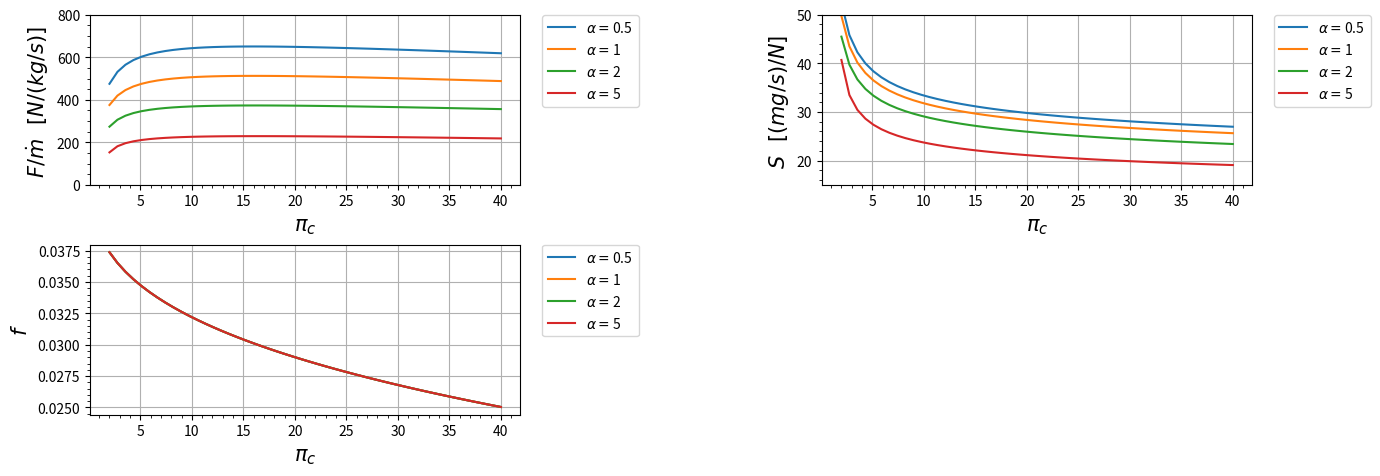

Reproduce this figure in Python.
import matplotlib.pyplot as plt
import numpy as np

class Turbofan_real:
    def __init__(self):
        s = 1

    def R_c(self):
        r_c = ((gamma_c-1)/(gamma_c))*(c_pc)
        return r_c
    
    def R_t(self):
        r_t = ((gamma_t-1)/(gamma_t))*(c_pt)
        return r_t

    def A_0(self):
        a_0 = (gamma_c*self.R_c()*t_0)**(0.5)
        return a_0
    
    def V_0(self):
        v_0 = self.A_0()*m_0
        return v_0
    
    def Tau_de_r(self):
        tau_r = 1 + (((gamma_c - 1)/(2))*(m_0**2))
        return tau_r
    
    def Pi_de_r(self):
        pi_r = (self.Tau_de_r())**((gamma_c)/(gamma_c-1))
        return pi_r
    
    def Pi_de_d(self):
        if m_0 <= 1:
            n_r = 1
        else:
            n_r = 1 - (0.075*((m_0-1)**1.35))

        pi_d = pi_dmax*n_r
        return pi_d
    
    def Tau_de_lambida(self):
        tau_lambida = (t_t4*c_pt)/(t_0*c_pc)
        return tau_lambida
    
    def Tau_de_c(self):
        tau_c = pi_c**((gamma_c-1)/(gamma_c*e_c))
        return tau_c
    
    def N_de_c(self):
        n_c = (((pi_c)**((gamma_c-1)/(gamma_c)))-1)/(self.Tau_de_c()-1)
        return n_c
    
    def Tau_de_f(self):
        tau_f = pi_f**((gamma_c-1)/(gamma_c*e_f))
        return tau_f
    
    def N_de_f(self):
        n_f = (((pi_f)**((gamma_c-1)/(gamma_c)))-1)/(self.Tau_de_f()-1)
        return n_f
    
    def F(self):
        f = (self.Tau_de_lambida() - (self.Tau_de_r()*self.Tau_de_c()))/(((n_b*h_pr)/(c_pc*t_0))-self.Tau_de_lambida())
        return f
    
    def Tau_de_t(self):
        tau_t = 1 - (((1)/(n_m*(1+self.F())))*((self.Tau_de_r())/(self.Tau_de_lambida()))*(self.Tau_de_c() - 1 + (alpha*(self.Tau_de_f()-1))))
        return tau_t
    
    def Pi_de_t(self):
        pi_t = self.Tau_de_t()**((gamma_t)/((gamma_t-1)*e_t))
        return pi_t
    
    def N_de_t(self):
        n_t = (1-self.Tau_de_t())/(1-(self.Tau_de_t()**(1/e_t)))
        return n_t
    
    def P_t9IP_9(self):
        p_t9Ip_9 = p_0Ip_9*self.Pi_de_r()*self.Pi_de_d()*pi_c*pi_b*self.Pi_de_t()*pi_n
        return p_t9Ip_9 
    
    def M_9(self):
        m_9 = (((2)/(gamma_t-1))*(((self.P_t9IP_9())**((gamma_t-1)/(gamma_t)))-1))**(0.5)
        return m_9
    
    def T_9IT_0(self):
        t_9It_0 = ((self.Tau_de_t()*self.Tau_de_lambida())/(self.P_t9IP_9()**((gamma_t-1)/(gamma_t))))*((c_pc)/(c_pt))
        return t_9It_0
    
    def V_9Ia_0(self):
        v_9Ia_0 = self.M_9()*((((gamma_t*self.R_t())/(gamma_c*self.R_c()))*(self.T_9IT_0()))**(0.5))
        return v_9Ia_0
    
    def P_t19IP_19(self):
        p_t19Ip_19 = p_0Ip_19*self.Pi_de_r()*self.Pi_de_d()*pi_f*pi_fn
        return p_t19Ip_19

    def M_19(self):
        m_19 = (((2)/(gamma_c-1))*(((self.P_t19IP_19())**((gamma_c-1)/(gamma_c)))-1))**(0.5)
        return m_19 
    
    def T_19IT_0(self):
        t_19It_0 = (self.Tau_de_f()*self.Tau_de_r())/(self.P_t19IP_19()**((gamma_c-1)/(gamma_c)))
        return t_19It_0
    
    def V_19Ia_0(self):
        v_19Ia_0 = self.M_19()*((self.T_19IT_0())**(0.5))
        return v_19Ia_0
    
    def Empuxo(self):
        parte_1 = ((alpha)/(1+alpha))*(self.A_0())*((self.V_19Ia_0())-(m_0)+(((self.T_19IT_0())/(self.V_19Ia_0()))*((1-p_0Ip_19)/(gamma_c))))
        parte_2 = ((((1)/(1+alpha))*(self.A_0()))*(((1+self.F())*(self.V_9Ia_0()))-(m_0)+((1+self.F())*((self.R_t())/(self.R_c()))*((self.T_9IT_0())/(self.V_9Ia_0()))*((1-p_0Ip_9)/(gamma_c)))))
        empuxo = parte_1+parte_2
        return empuxo
    
    def S(self):
       s = self.F()/((1+alpha)*self.Empuxo())
       return s
    
    def FR(self):
       parte_1 = ((self.V_19Ia_0())-(m_0)+(((self.T_19IT_0())/(self.V_19Ia_0()))*((1-p_0Ip_19)/(gamma_c))))
       parte_2 = (((1+self.F())*(self.V_9Ia_0()))-(m_0)+((1+self.F())*((self.R_t())/(self.R_c()))*((self.T_9IT_0())/(self.V_9Ia_0()))*((1-p_0Ip_9)/(gamma_c)))) 
       fr = (parte_2)/(parte_1)
       return fr
    
    def N_t(self):
       n_ter = (((self.A_0())**(2))*(((1+self.F())*((self.V_9Ia_0())**2))+(alpha*((self.V_19Ia_0())**2))-((1+alpha)*(m_0**2))))/(2*self.F()*h_pr)
       return n_ter
    
    def N_p(self):
       n_p = (2*m_0*((((1+self.F())*((self.V_9Ia_0())))+(alpha*((self.V_19Ia_0())))-((1+alpha)*(m_0)))))/((((1+self.F())*((self.V_9Ia_0())**2))+(alpha*((self.V_19Ia_0())**2))-((1+alpha)*(m_0**2))))
       return n_p
    
    def N_o(self):
       n_o = self.N_t()*self.N_p()
       return n_o
    
    
#####################################################################################

motor = Turbofan_real()

# Variaveis de entrada:
lista_alpha = [0.5,1,2,5]
lista_pi_c = [2,40]

# Constantes de entrada em SI:
t_0 = 216.7         #[K]
t_t4 = 1670       #[K]   
c_pc = 1004     #[J/kg K]
c_pt = 1096    #[J/kg K]
h_pr = 42800000     #[J/kg]
gamma_c = 1.4 
gamma_t = 1.35 
pi_dmax = 0.98
pi_f = 2
pi_fn = 0.98
pi_b = 0.98
pi_n = 0.98
e_f = 0.88
e_c = 0.90
e_t = 0.91
n_b = 0.99
n_m = 0.98
p_0Ip_9 = 1
p_0Ip_19 = 1
m_0 = 0.9
pi_c_ = 24

convert = False
if convert:
    # Constantes de entrada FORA do SI:
    t_0 = 390         #[R]
    t_t4 = 3000       #[R]   
    c_pc = 0.240     #[Btu/lbm R]
    c_pt = 0.276    #[Btu/lbm R]
    h_pr = 18400     #[Btu/lbm]
    
    #conversão
    t_0 = t_0/1.8             #[K]
    t_t4 = t_t4/1.8           #[K]
    c_pc = c_pc  * 4.1868   #[kJ/kg K]
    c_pc = c_pc * 1000        #[J/kg K]
    c_pt = c_pt  * 4.1868   #[kJ/kg K]
    c_pt = c_pt * 1000        #[J/kg K]
    h_pr = h_pr * 2.326       #[kJ/kg]
    h_pr = h_pr * 1000        #[J/kg]


# Tabela com os dados de entrada
print(" ")
print(" ENTRADA\t\tVALOR\t\tUNIDADE")
print("|-------------------------------------------|")
dado = format(t_0, ".3f")
print("%s\t\t%s\t\t%s" % ("| T_0",dado,"K"))
print("|-------------------------------------------|")
dado = format(t_t4, ".3f")
print("%s\t%s\t%s" % ("| T_{t4}",dado,"K"))
print("|-------------------------------------------|")
dado = format(c_pc, ".3f")
print("%s\t%s\t%s" % ("| c_{pc}",dado,"[J/kg K]"))
print("|-------------------------------------------|")
dado = format(c_pt, ".3f")
print("%s\t%s\t%s" % ("| c_{pt}",dado,"[J/kg K]"))
print("|-------------------------------------------|")
dado = format(h_pr, ".3f")
print("%s\t%s\t%s" % ("| h_{pr}",dado,"[J/kg]"))
print("|-------------------------------------------|")
dado = format(gamma_c, ".3f")
print("%s\t%s\t\t%s" % ("| gamma_c",dado," "))
print("|-------------------------------------------|")
dado = format(gamma_t, ".3f")
print("%s\t%s\t\t%s" % ("| gamma_t",dado," "))
print("|-------------------------------------------|")
dado = format(pi_dmax, ".3f")
print("%s\t%s\t\t%s" % ("| pi_{dmax}",dado," "))
print("|-------------------------------------------|")
dado = format(pi_f, ".3f")
print("%s\t\t%s\t\t%s" % ("| pi_f",dado," "))
print("|-------------------------------------------|")
dado = format(pi_fn, ".3f")
print("%s\t%s\t\t%s" % ("| pi_{fn}",dado," "))
print("|-------------------------------------------|")
dado = format(pi_b, ".3f")
print("%s\t\t%s\t\t%s" % ("| pi_b",dado," "))
print("|-------------------------------------------|")
dado = format(pi_n, ".3f")
print("%s\t\t%s\t\t%s" % ("| pi_n",dado," "))
print("|-------------------------------------------|")
dado = format(e_f, ".3f")
print("%s\t\t%s\t\t%s" % ("| e_f",dado," "))
print("|-------------------------------------------|")
dado = format(e_c, ".3f")
print("%s\t\t%s\t\t%s" % ("| e_c",dado," "))
print("|-------------------------------------------|")
dado = format(e_t, ".3f")
print("%s\t\t%s\t\t%s" % ("| e_t",dado," "))
print("|-------------------------------------------|")
dado = format(n_b, ".3f")
print("%s\t\t%s\t\t%s" % ("| eta_b",dado," "))
print("|-------------------------------------------|")
dado = format(n_m, ".3f")
print("%s\t\t%s\t\t%s" % ("| eta_m",dado," "))
print("|-------------------------------------------|")
dado = format(p_0Ip_9, ".3f")
print("%s\t%s\t\t%s" % ("| p_0/p_9",dado," "))
print("|-------------------------------------------|")
dado = format(p_0Ip_19, ".3f")
print("%s\t%s\t\t%s" % ("| p_0/p_19",dado," "))
print("|-------------------------------------------|")
dado = format(m_0, ".3f")
print("%s\t\t%s\t\t%s" % ("| m_0",dado," "))
print("|-------------------------------------------|")
print(" ")


# Graficos:
plt.figure(figsize = ((15, 5)))
pi_c = np.linspace(min(lista_pi_c) ,max(lista_pi_c))  #Limites do eixo X

# Grafico 1 ----------------------------------------------------------
plt.subplot(2, 2, 1)

for i in range(len(lista_alpha)):
    alpha = lista_alpha[i]
    plt.plot(pi_c, motor.Empuxo(), label=r'$\alpha = ${}'.format(alpha))

            
plt.legend(bbox_to_anchor=(1.05, 1),loc='upper left', borderaxespad=0.)
plt.ylim(0, 800)
plt.xlabel(r'$\pi_c$' , fontsize=15)
plt.ylabel(r'$F/ \dot m$   $[N / (kg /s)]$ ' , fontsize=15)
plt.minorticks_on() # aparece a divisão
plt.grid()

# Grafico 2 ----------------------------------------------------------
plt.subplot(2, 2, 2)
for i in range(len(lista_alpha)):
    alpha = lista_alpha[i]
    plt.plot(pi_c, motor.S()*1000000, label=r'$\alpha = ${}'.format(alpha))
            
plt.legend(bbox_to_anchor=(1.05, 1),loc='upper left', borderaxespad=0.)
plt.ylim(15, 50)
plt.xlabel(r'$\pi_c$ ' , fontsize=15)
plt.ylabel(r'$S$   $[(mg/s) / N]$ ' , fontsize=15)
plt.minorticks_on() # aparece a divisão
plt.grid()

# Grafico 3 ----------------------------------------------------------
plt.subplot(2, 2, 3)
for i in range(len(lista_alpha)):
    alpha = lista_alpha[i]
    plt.plot(pi_c, motor.F(), label=r'$\alpha = ${}'.format(alpha))
            
plt.legend(bbox_to_anchor=(1.05, 1),loc='upper left', borderaxespad=0.)
plt.xlabel(r'$\pi_c$ ' , fontsize=15)
plt.ylabel(r'$f$' , fontsize=15)
plt.minorticks_on() # aparece a divisão
plt.grid()

# Grafico 4 ----------------------------------------------------------


# Plot Grafico ----------------------------------------------------------
plt.subplots_adjust(left=0.125, bottom=0.1, right=0.9, top=0.9, wspace=0.7, hspace=0.35)
plt.show()


    
# Tabela de saida:
for j in range(len(lista_alpha)):
    alpha = lista_alpha[j]
    pi_c = pi_c_
    print(" ")
    print("VALORES INICIAIS")
    dado = format(alpha, ".3f")
    print("%s\t\t%s\t\t%s" % ("| alpha",dado," "))
    print("|-------------------------------------------|")
    print("%s\t\t%s\t\t%s" % ("| pi_c",pi_c," "))
    print("|-------------------------------------------|")
    print(" ")
    print(" ")
    print(" SAIDA\t\tVALOR\t\tUNIDADE")
    print("|-------------------------------------------|")
    dado = format(motor.S()*1000000, ".3f")
    print("%s\t\t%s\t\t%s" % ("| S",dado,"mg s/N"))
    print("|-------------------------------------------|")
    dado = format(motor.Empuxo(), ".3f")
    if motor.Empuxo() <1000:
        print("%s\t\t%s\t\t%s" % ("| F/m_0",dado,"N s/kg"))
        print("|-------------------------------------------|")
    else:
        print("%s\t\t%s\t%s" % ("| F/m_0",dado,"N s/kg"))
        print("|-------------------------------------------|")
    dado = format(motor.F(), ".3f")
    print("%s\t\t%s\t%s" % ("| f",dado," "))
    print("|-------------------------------------------|")
    dado = format(motor.FR(), ".3f")
    print("%s\t\t%s\t%s" % ("| FR",dado," "))
    print("|-------------------------------------------|")
    dado = format(motor.N_de_t(), ".3f")
    print("%s\t\t%s\t%s" % ("| eta_t",dado," "))
    print("|-------------------------------------------|")
    dado = format(motor.N_de_c(), ".3f")
    print("%s\t\t%s\t%s" % ("| eta_c",dado," "))
    print("|-------------------------------------------|")
    dado = format(motor.N_p(), ".3f")
    print("%s\t\t%s\t\t%s" % ("| eta_P",dado," "))
    print("|-------------------------------------------|")
    dado = format(motor.N_t(), ".3f")
    print("%s\t\t%s\t\t%s" % ("| eta_T",dado," "))
    print("|-------------------------------------------|")
    dado = format(motor.N_o(), ".3f")
    print("%s\t\t%s\t\t%s" % ("| eta_O",dado," "))
    print("|-------------------------------------------|")
    print(" ")
    print(" ")




